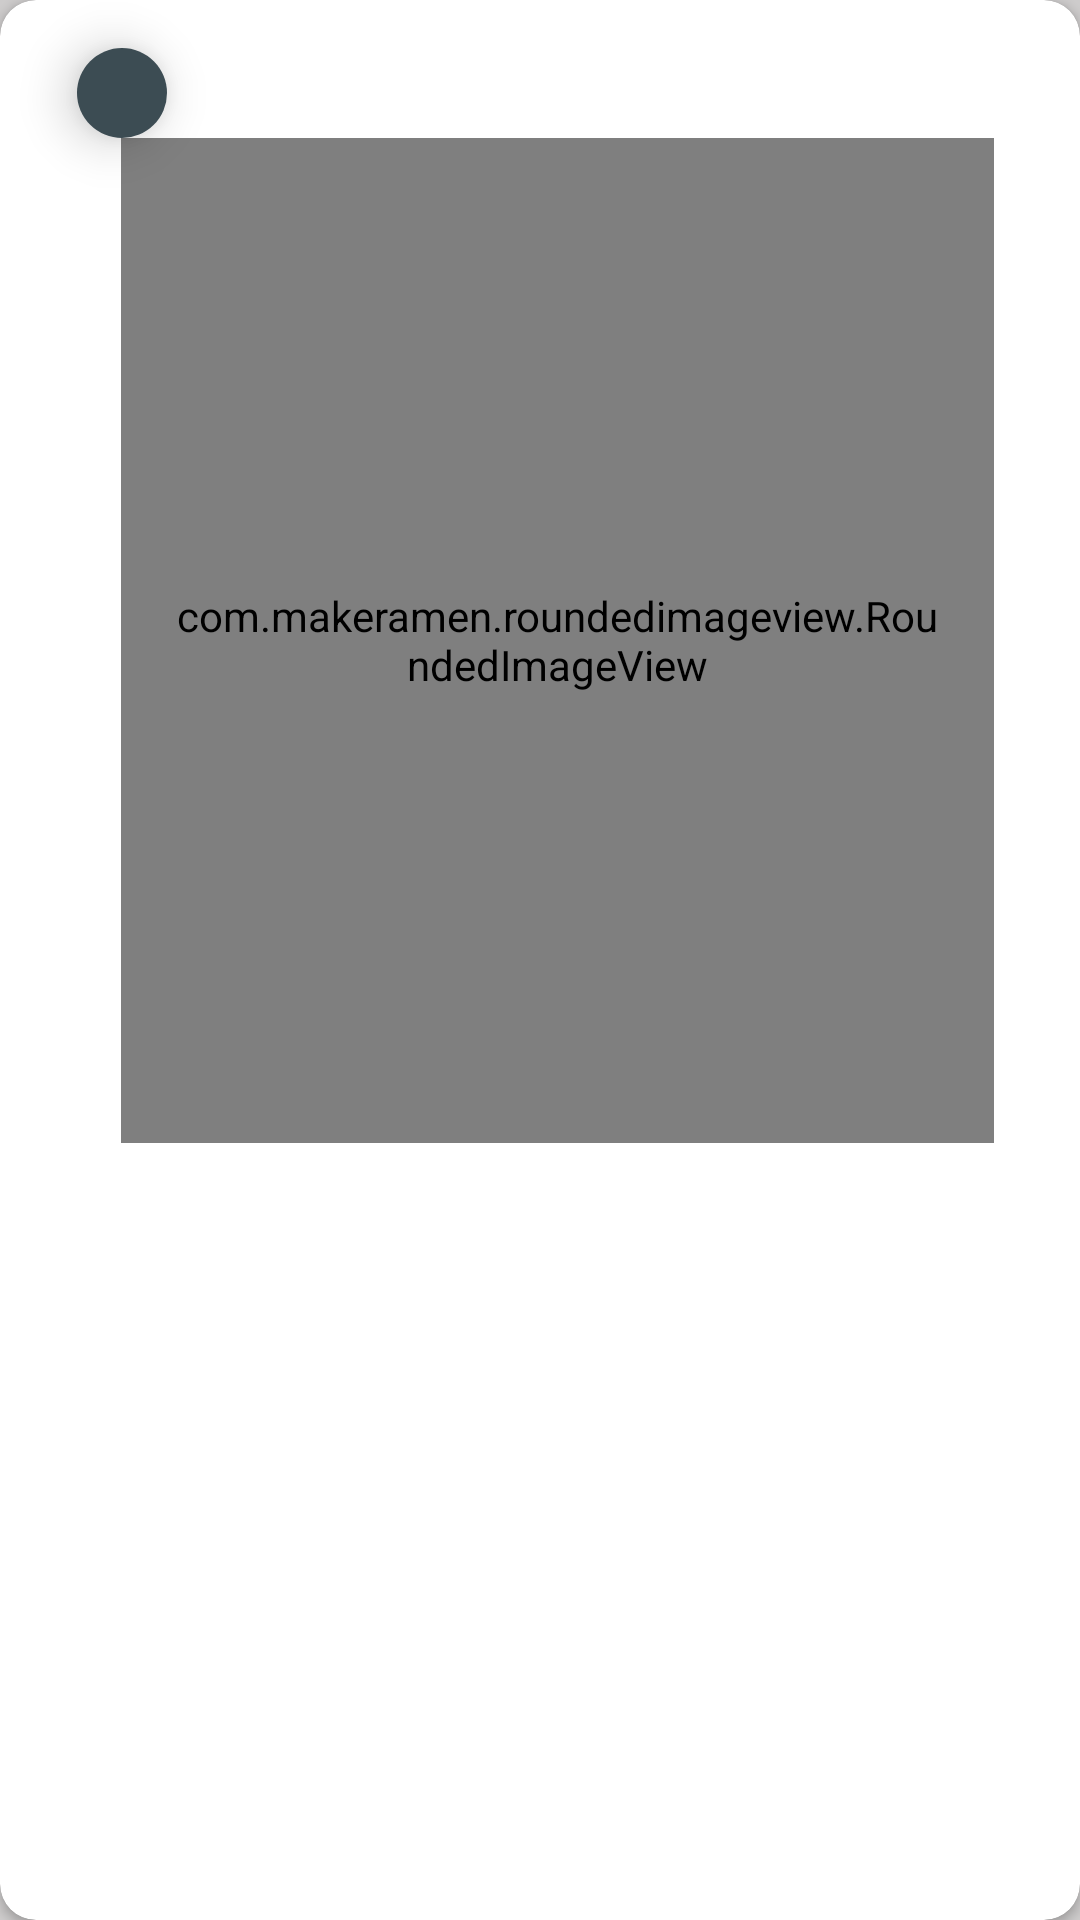

Android layout source for this screen:
<!-- AndroidManifest.xml: application theme AppTheme -->
<!-- res/layout/popup.xml -->
<?xml version="1.0" encoding="utf-8"?>
<androidx.constraintlayout.widget.ConstraintLayout
    xmlns:android="http://schemas.android.com/apk/res/android"

    xmlns:app="http://schemas.android.com/apk/res-auto"
    xmlns:tools="http://schemas.android.com/tools"
    android:layout_width="match_parent"

android:background="#90AEAAAA"
    android:layout_height="match_parent">


    <androidx.cardview.widget.CardView
        android:layout_width="match_parent"
        android:layout_height="match_parent"
        app:cardCornerRadius="12dp"
android:elevation="12dp"
        app:layout_constraintBottom_toBottomOf="parent"
        app:layout_constraintEnd_toEndOf="parent"
        app:layout_constraintStart_toStartOf="parent"
        app:layout_constraintTop_toTopOf="parent">

        <androidx.constraintlayout.widget.ConstraintLayout
            android:layout_width="match_parent"
            android:layout_height="match_parent">

            <ImageView
                android:id="@+id/openDialog"
                android:layout_width="30dp"
                android:layout_height="30dp"
                android:layout_marginTop="16dp"
                android:background="@drawable/background_circle"
                android:elevation="10dp"
                android:padding="3dp"
                android:src="@drawable/ic_baseline_chevron_left_24"
                app:layout_constraintEnd_toEndOf="parent"
                app:layout_constraintHorizontal_bias="0.078"
                app:layout_constraintStart_toStartOf="parent"
                app:layout_constraintTop_toTopOf="parent"
                tools:ignore="MissingConstraints" />

            <com.makeramen.roundedimageview.RoundedImageView
                android:layout_width="291dp"
                android:layout_height="335dp"
                android:padding="18dp"
                android:scaleType="fitXY"
                android:src="@drawable/img1"
                app:layout_constraintBottom_toBottomOf="parent"
                app:layout_constraintEnd_toEndOf="parent"
                app:layout_constraintHorizontal_bias="0.583"
                app:layout_constraintStart_toStartOf="parent"
                app:layout_constraintTop_toBottomOf="@+id/openDialog"
                app:layout_constraintVertical_bias="0.0"
                app:riv_corner_radius="12dp"
                tools:ignore="MissingConstraints"></com.makeramen.roundedimageview.RoundedImageView>


        </androidx.constraintlayout.widget.ConstraintLayout>


    </androidx.cardview.widget.CardView>




    

























































































































</androidx.constraintlayout.widget.ConstraintLayout>
<!-- resources referenced by this layout -->
<resources>
  <!-- drawable back_dreess: jpg bitmap (drawable, 25163 bytes) -->
  <!-- drawable background_circle (drawable) -->
  <?xml version="1.0" encoding="utf-8"?>
  <shape xmlns:android="http://schemas.android.com/apk/res/android">
      <corners android:radius="100dp"/>
  
  <solid android:color="#3C4C53"/>
  
  
  </shape>
  <!-- drawable img1: jpg bitmap (drawable, 150251 bytes) -->
  <style name="AppTheme" parent="Theme.AppCompat.Light.NoActionBar">
          
          <item name="colorPrimary">@color/colorPrimary</item>
          <item name="colorPrimaryDark">@color/colorPrimaryDark</item>
          <item name="colorAccent">@color/colorAccent</item>
      </style>
  <color name="colorPrimary">#fff</color>
  <color name="colorPrimaryDark">#2A363B</color>
  <color name="colorAccent">#03DAC5</color>
</resources>
